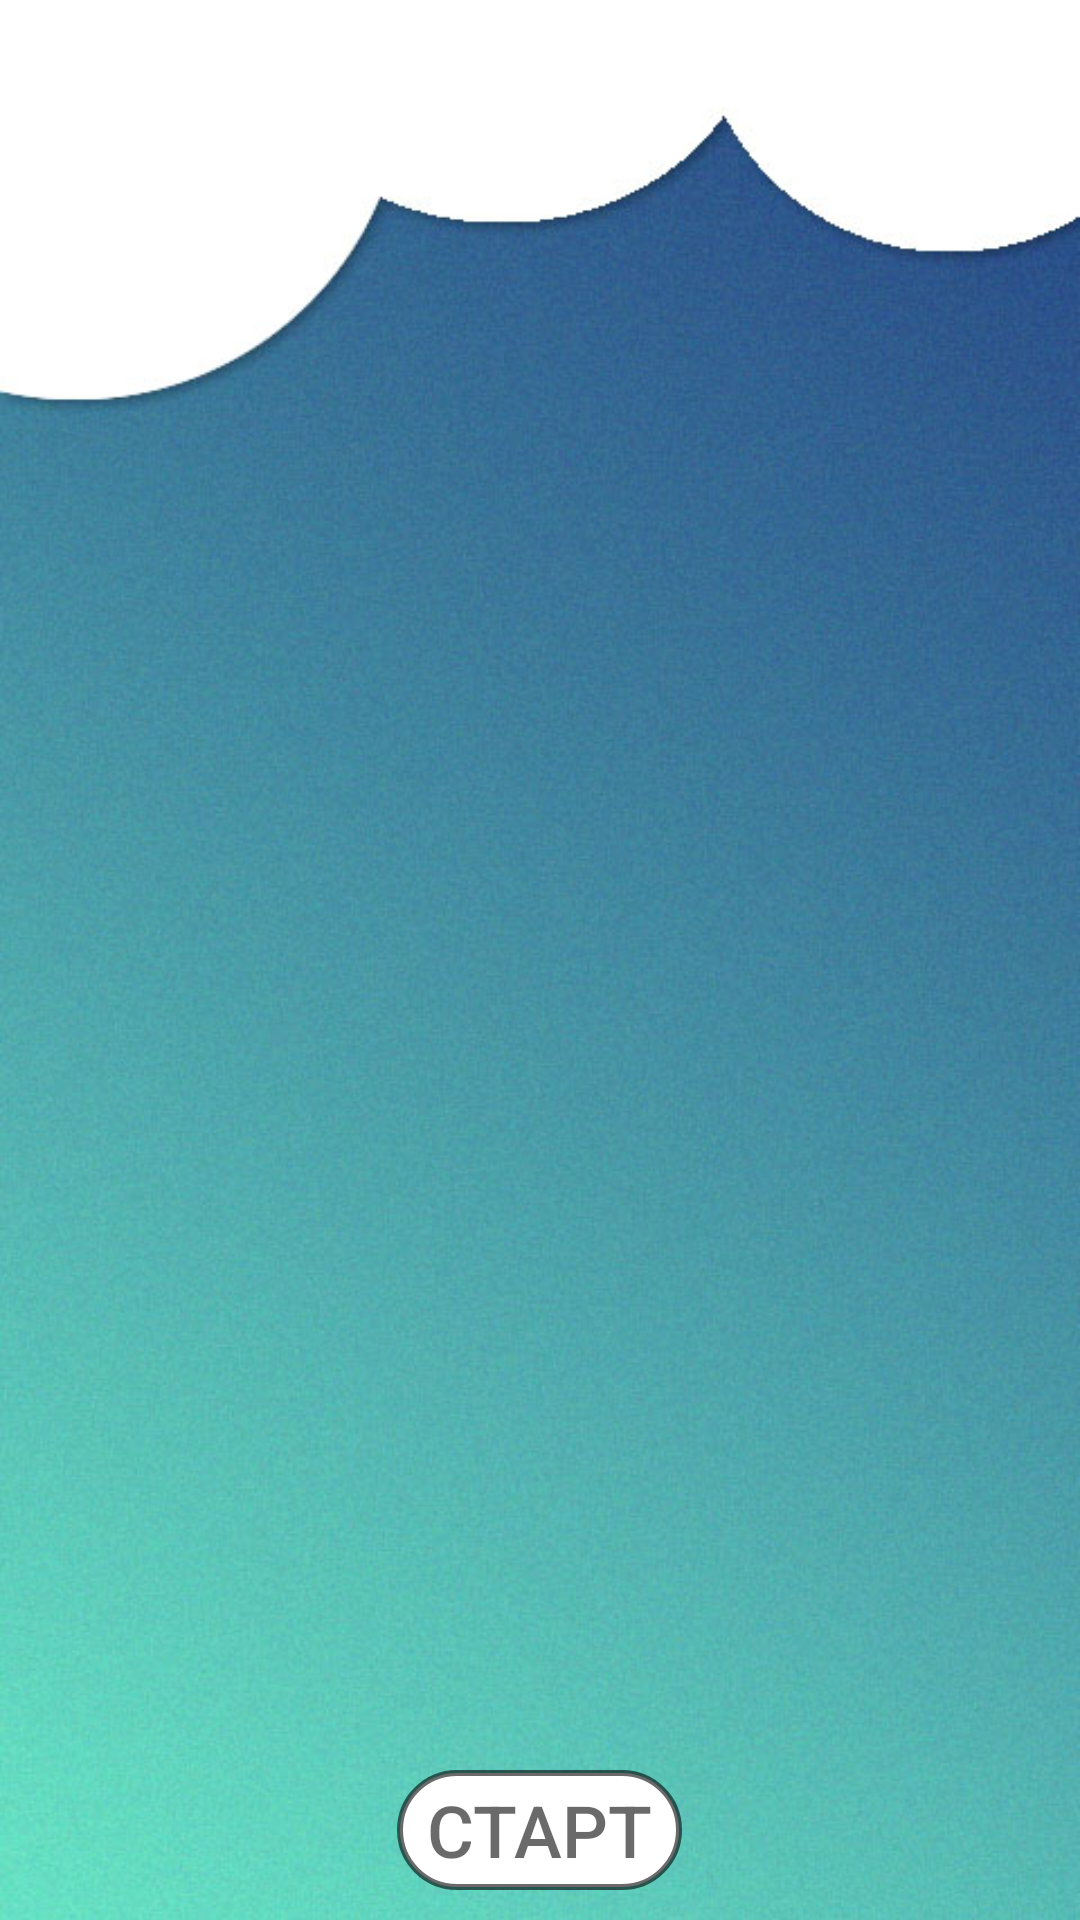

Reconstruct the res/layout file that produces this screen, plus the resources it refers to.
<!-- AndroidManifest.xml: application theme Theme.AppCompat.NoActionBar -->
<!-- res/layout/activity_main.xml -->
<?xml version="1.0" encoding="utf-8"?>
<RelativeLayout xmlns:android="http://schemas.android.com/apk/res/android"
    xmlns:app="http://schemas.android.com/apk/res-auto"
    xmlns:tools="http://schemas.android.com/tools"
    android:layout_width="match_parent"
    android:layout_height="match_parent"
    tools:context=".MainActivity">


    <ImageView
        android:id="@+id/fon"
        android:layout_width="match_parent"
        android:layout_height="match_parent"
        android:scaleType="centerCrop"
        android:src="@drawable/fon" />


    <ImageView
        android:id="@+id/logoquizgame"
        android:layout_width="wrap_content"
        android:layout_height="wrap_content"
        android:src="@drawable/logoquizgame" />




    <LinearLayout
        android:id="@+id/startLayout"
        android:layout_width="wrap_content"
        android:layout_height="60dp"
        android:layout_alignParentBottom="true"
        android:layout_centerHorizontal="true"
        android:padding="10dp"
        android:orientation="horizontal">

        <Button
            android:id="@+id/buttonStart"
            android:layout_width="wrap_content"
            android:layout_height="wrap_content"
            android:layout_weight="1"
            android:background="@drawable/style_btn_stroke_black95_press_white"
            android:paddingLeft="10dp"
            android:paddingRight="10dp"
            android:text="@string/start"
            android:textColor="@color/black95"
            android:textSize="24sp" />
    </LinearLayout>


</RelativeLayout>
<!-- resources referenced by this layout -->
<resources>
  <color name="black95">#95000000</color>
  <!-- drawable fon: jpg bitmap (drawable, 74754 bytes) -->
  <!-- drawable style_btn_stroke_black95_press_white (drawable) -->
  <?xml version="1.0" encoding="utf-8"?>
  <shape xmlns:android="http://schemas.android.com/apk/res/android">
      <stroke android:width="2dp" android:color="@color/black95" />
      <corners android:radius="20dp" />
      <solid android:color="@color/white" />
  </shape>
  <string name="start">СТАРТ</string>
  <color name="white">#FFFFFFFF</color>
</resources>
